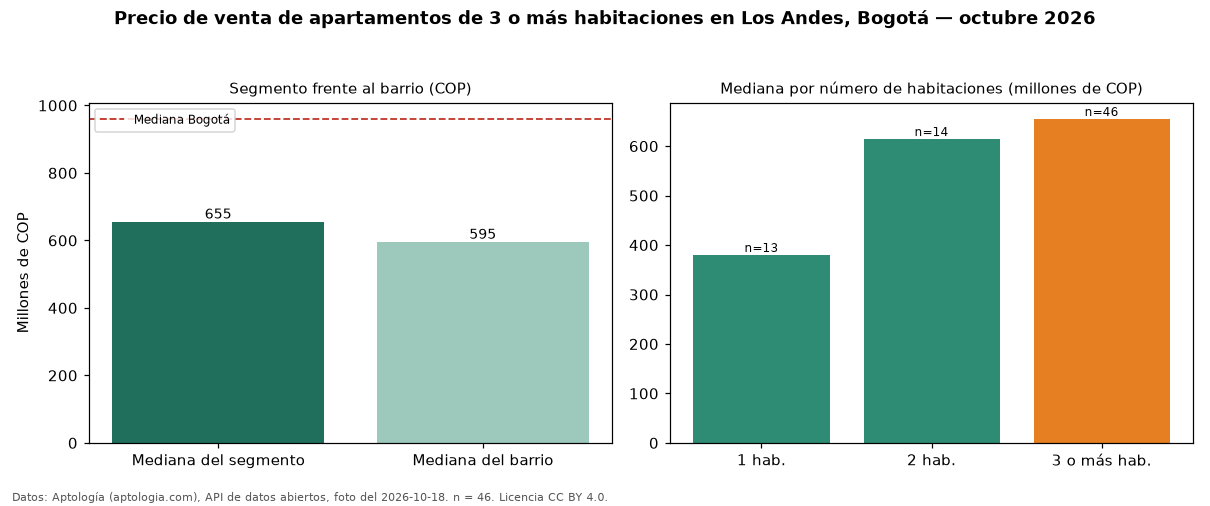

Source data for this figure (header and first rows):
seccion, metrica, valor_cop, n
precio, mediana, 655000000, 46
habitaciones, 1, 380000000, 13
habitaciones, 2, 614500000, 14
habitaciones, 3+, 655000000, 46
barrio, mediana_barrio_todos_los_tamanos, 595000000, 73
ciudad, mediana_ciudad, 960000000, 
fuente, fecha_foto, 2026-10-18, 
fuente, atribucion, https://www.aptologia.com/venta/bogota/l…, 
